Run: headless pygame with SDL's dummy video driver; simulated clock (each Clock.tick advances the game by its frame time, no real sleeping); random seed 0; keys injected as events and as key.get_pressed() state; no mouse input.
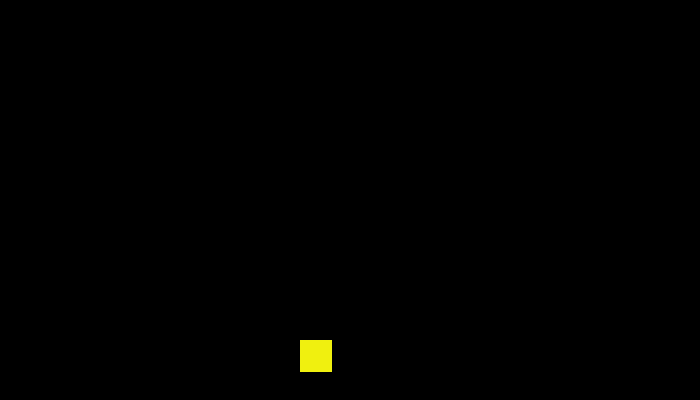
Frame 1 of 4 · flips 1–60 · no input
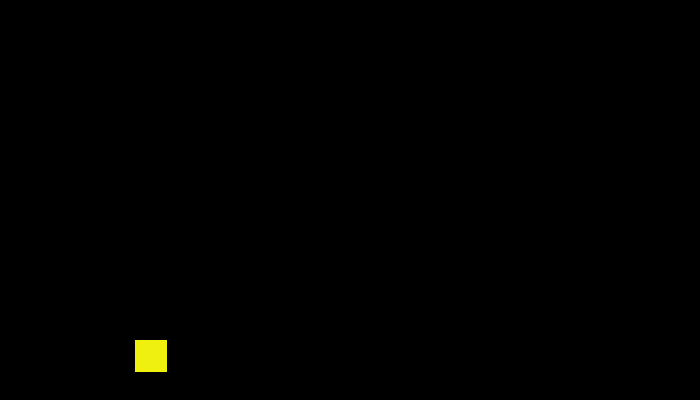
Frame 2 of 4 · flips 61–180 · tapped SPACE, RETURN · held RIGHT (→), D
Frame 3 of 4 · flips 181–300 · held DOWN (↓), S · screen unchanged from frame 2, image omitted
Frame 4 of 4 · flips 301–420 · held LEFT (←), A, UP (↑), W · screen same as frame 1, image omitted

The pygame program that drew these frames:

#--modules--#
import pygame
import random
#--setting up display--#
pygame.init()
screen_width = 700
screen_height = 400
screen = pygame.display.set_mode([screen_width, screen_height])
pygame.display.set_caption("Pancka")
#--colors--#
black = (0, 0, 0)
white = (255, 255, 255)
red = (240, 15, 15)
green = (15, 240, 15)
blue = (15, 15, 240)
yellow = (240, 240, 15)
#--characters--#


class Player(pygame.sprite.Sprite):
    def __init__(self):
        pygame.sprite.Sprite.__init__(self)
        self.image = pygame.Surface([32, 32])
        self.image.fill(yellow)
        self.rect = self.image.get_rect()


#--game variables--#
all_sprites_list = pygame.sprite.Group()
player = Player()
player.rect.x = 300
player.rect.y = 340
all_sprites_list.add(player)
clock = pygame.time.Clock()
running = True
#--main loop--#
while running:
    for event in pygame.event.get():
        if event.type == pygame.QUIT:
            running = False
    key = pygame.key.get_pressed()
    if key[pygame.K_a] or key[pygame.K_LEFT]:
        if player.rect.x < -60:
            player.rect.x = 700
        player.rect.x -= 5
    elif key[pygame.K_d] or key[pygame.K_RIGHT]:
        if player.rect.x > 700:
            player.rect.x = - 60
        player.rect.x += 5
    screen.fill(black)
    all_sprites_list.draw(screen)
    clock.tick(60)
    pygame.display.flip()
pygame.quit()
